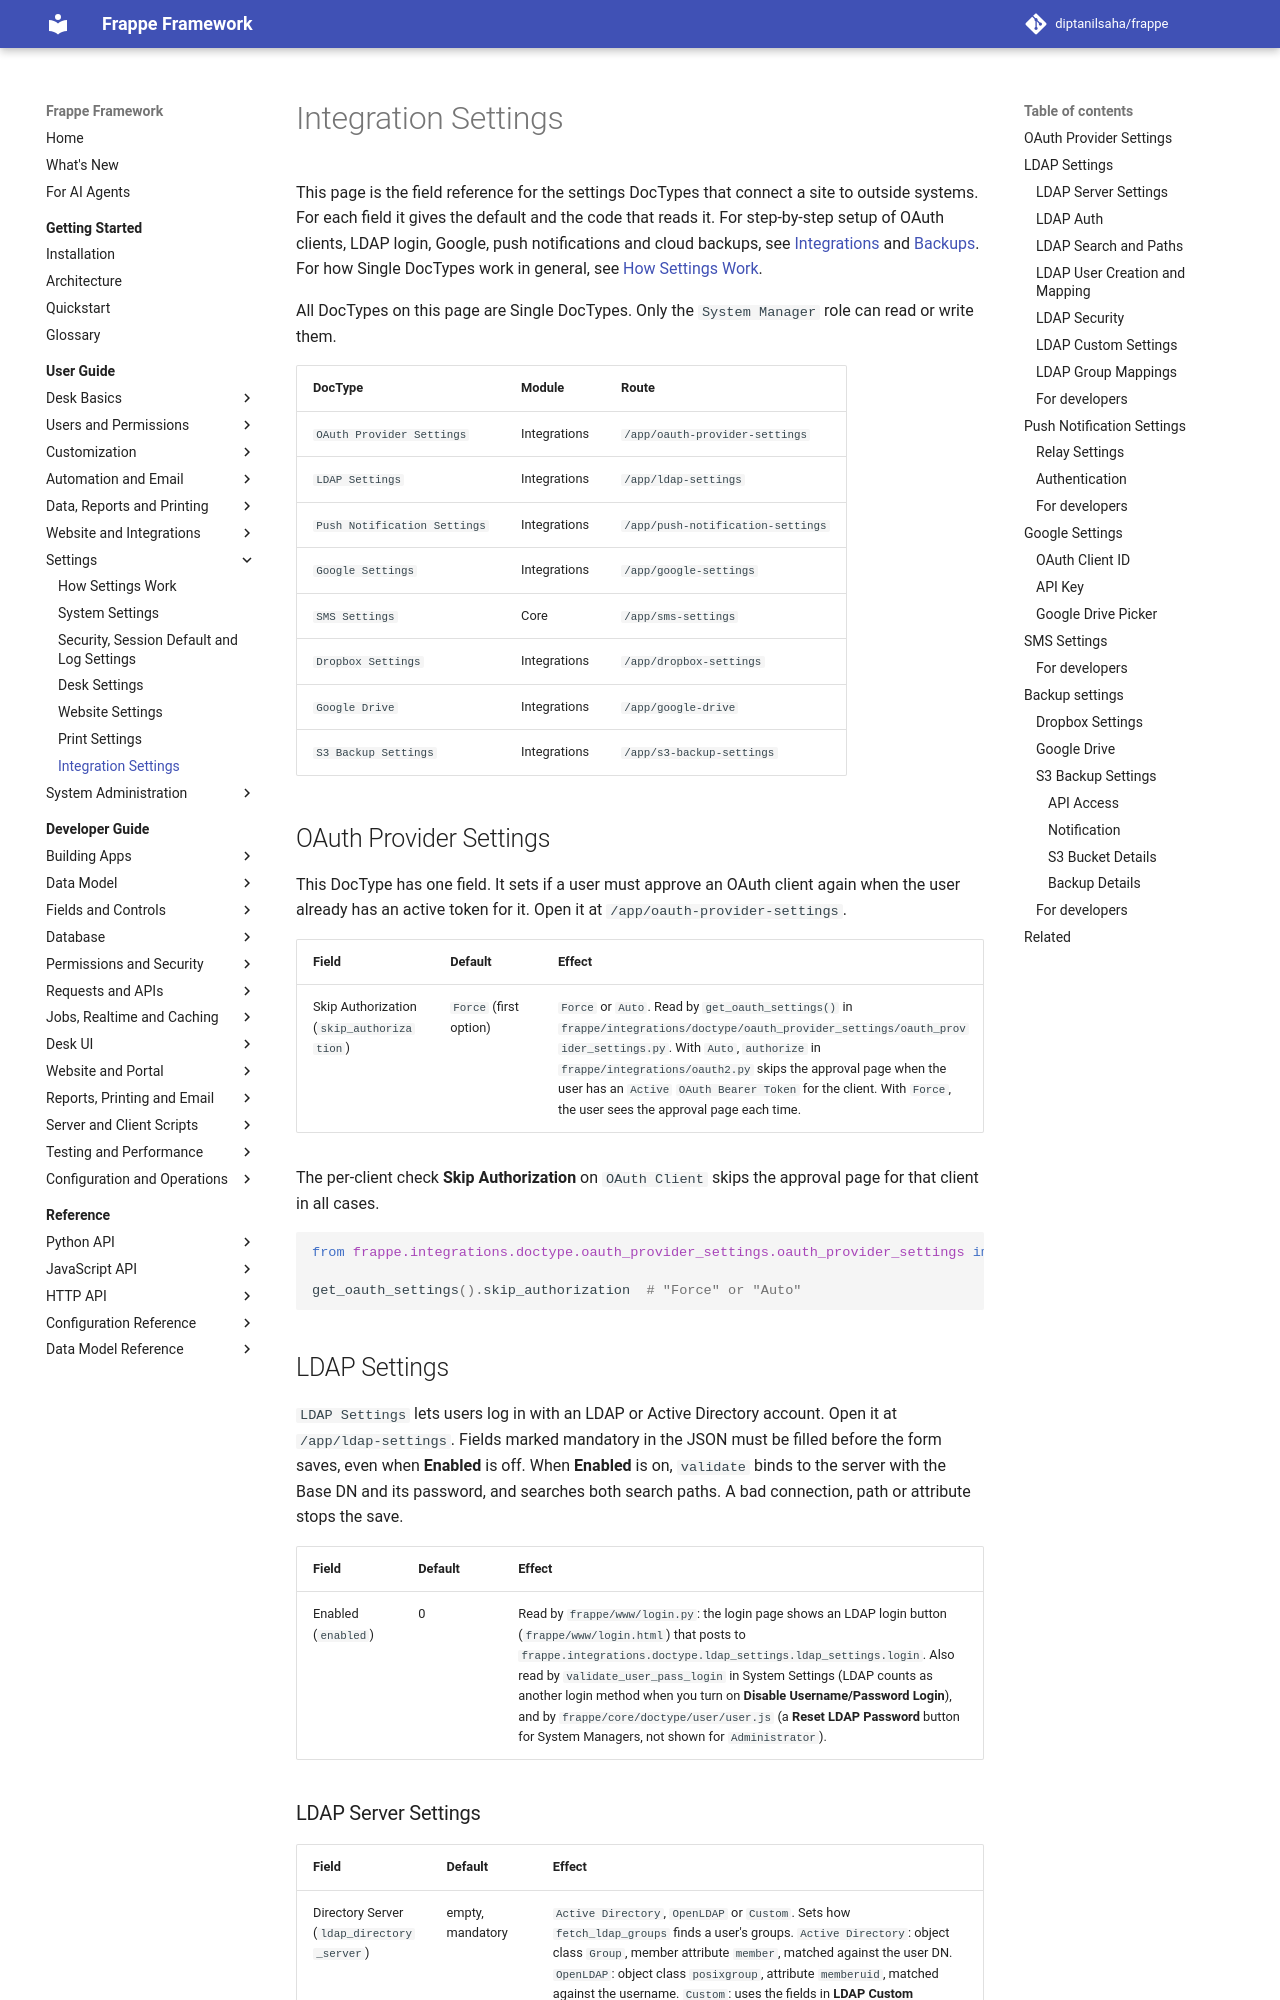

repository: diptanilsaha/frappe · page: v15/user-guide/settings/integration-settings/index.html · generator: mkdocs

---
title: Integration Settings
description: Field reference for OAuth Provider Settings, OAuth Settings, LDAP Settings, Push Notification Settings, Geolocation Settings, Google Settings and SMS Settings, with where Frappe reads each field.
version: develop
sources:
  - frappe/integrations/doctype/oauth_provider_settings/oauth_provider_settings.json
  - frappe/integrations/doctype/oauth_settings/oauth_settings.json
  - frappe/integrations/oauth2.py
  - frappe/integrations/utils.py
  - frappe/app.py
  - frappe/hooks.py
  - frappe/core/doctype/system_settings/system_settings.js
  - frappe/core/doctype/system_settings/system_settings.py
  - frappe/integrations/doctype/ldap_settings/ldap_settings.json
  - frappe/integrations/doctype/ldap_settings/ldap_settings.py
  - frappe/integrations/doctype/ldap_group_mapping/ldap_group_mapping.json
  - frappe/www/login.py
  - frappe/www/login.html
  - frappe/templates/includes/login/login.js
  - frappe/core/doctype/user/user.py
  - frappe/core/doctype/user/user.js
  - frappe/integrations/doctype/push_notification_settings/push_notification_settings.json
  - frappe/integrations/doctype/push_notification_settings/push_notification_settings.py
  - frappe/push_notification.py
  - frappe/integrations/doctype/geolocation_settings/geolocation_settings.json
  - frappe/integrations/doctype/geolocation_settings/geolocation_settings.py
  - frappe/public/js/frappe/utils/address_and_contact.js
  - frappe/public/js/frappe/ui/address_autocomplete/autocomplete_dialog.js
  - frappe/boot.py
  - frappe/integrations/doctype/google_settings/google_settings.json
  - frappe/integrations/doctype/google_settings/google_settings.py
  - frappe/integrations/google_oauth.py
  - frappe/integrations/doctype/google_calendar/google_calendar.py
  - frappe/integrations/doctype/google_contacts/google_contacts.py
  - frappe/website/doctype/website_settings/website_settings.py
  - frappe/public/js/frappe/file_uploader/FileUploader.vue
  - frappe/public/js/integrations/google_drive_picker.js
  - frappe/core/doctype/sms_settings/sms_settings.json
  - frappe/core/doctype/sms_settings/sms_settings.py
  - frappe/core/doctype/sms_parameter/sms_parameter.json
  - frappe/twofactor.py
  - frappe/email/doctype/notification/notification.py
  - frappe/patches/v16_0/seed_sms_settings_allowed_roles.py
---
